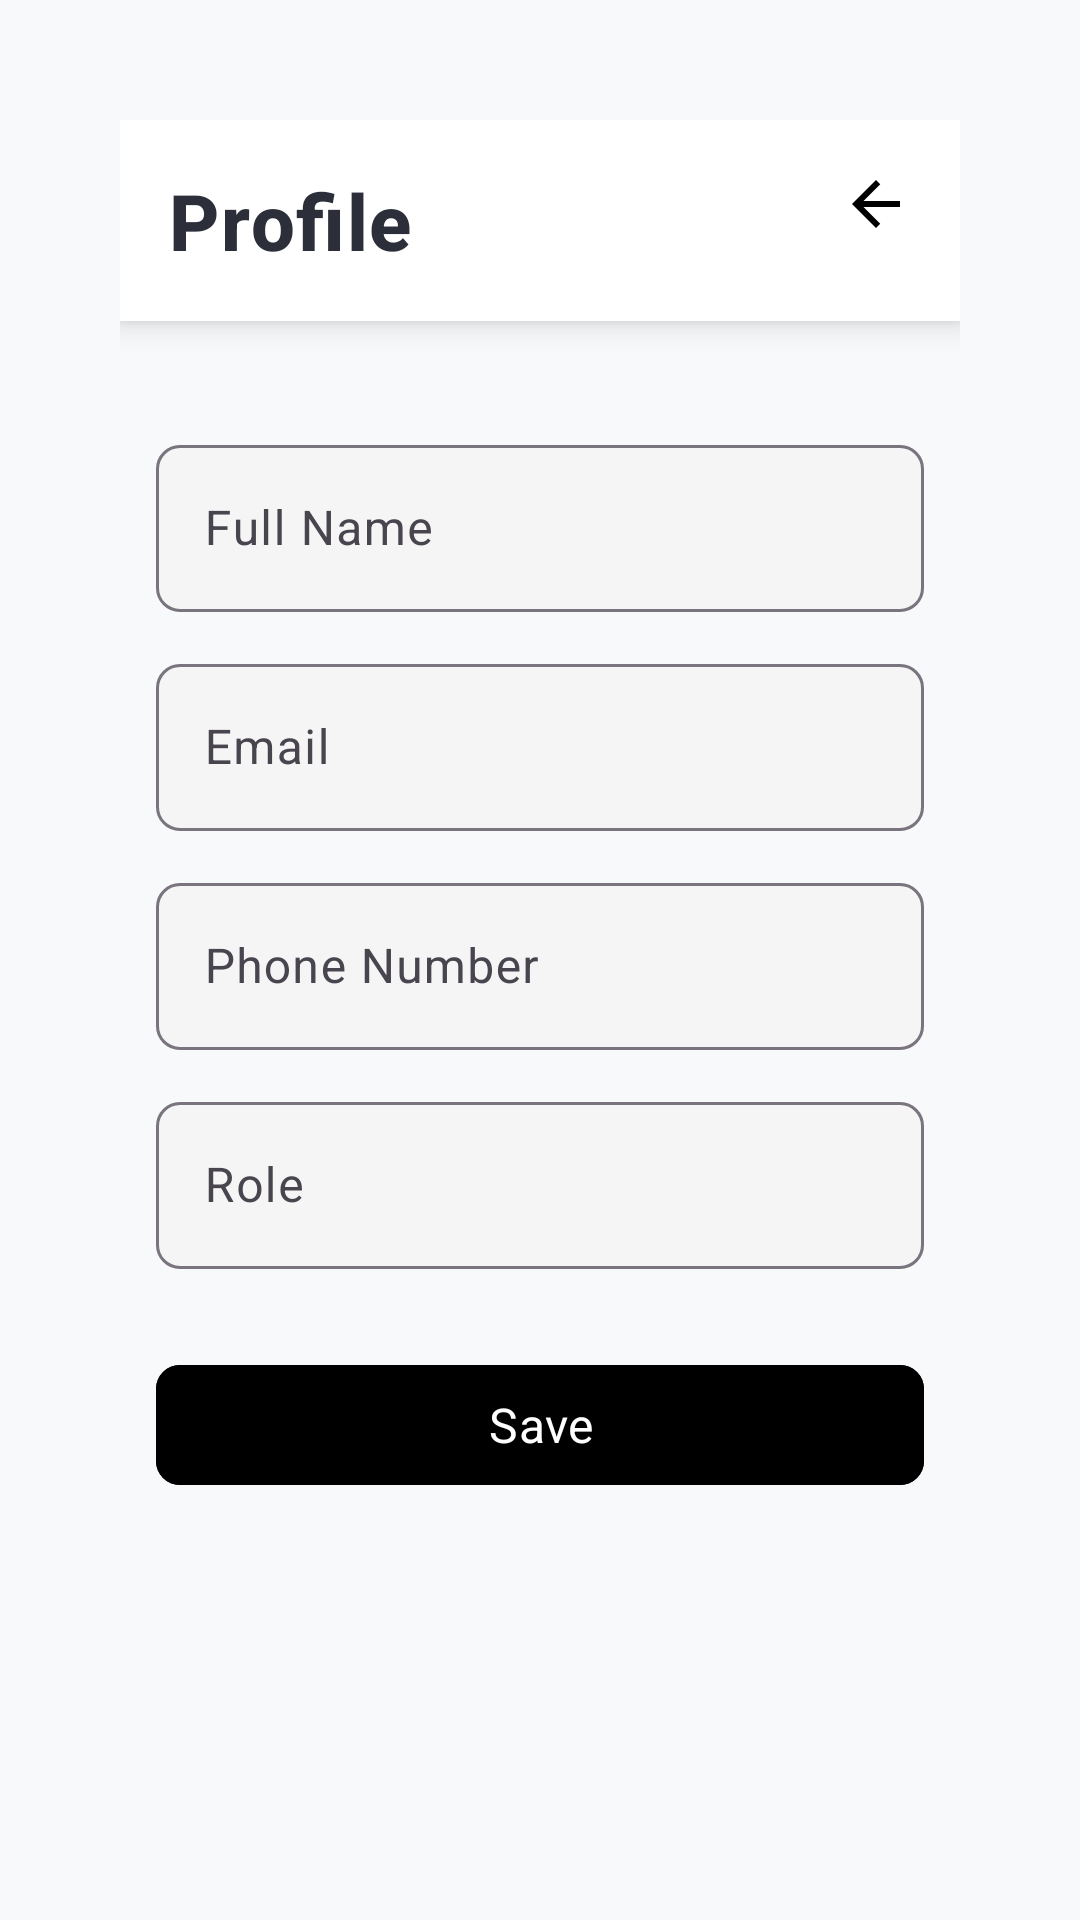

This screen was rendered from an Android layout file. Write that file and the resources it references.
<!-- AndroidManifest.xml: application theme Theme.Apexfitness2 -->
<!-- res/layout/activity_profile.xml -->
<?xml version="1.0" encoding="utf-8"?>
<androidx.constraintlayout.widget.ConstraintLayout xmlns:android="http://schemas.android.com/apk/res/android"
    xmlns:app="http://schemas.android.com/apk/res-auto"
    xmlns:tools="http://schemas.android.com/tools"
    android:id="@+id/mainLayout"
    android:layout_width="match_parent"
    android:layout_height="match_parent"
    android:background="#F8F9FA"
    android:padding="40dp">

    
    <androidx.constraintlayout.widget.ConstraintLayout
        android:id="@+id/headerLayout"
        android:layout_width="0dp"
        android:layout_height="wrap_content"
        android:background="@android:color/white"
        android:elevation="6dp"
        android:padding="16dp"
        app:layout_constraintEnd_toEndOf="parent"
        app:layout_constraintStart_toStartOf="parent"
        app:layout_constraintTop_toTopOf="parent">

        <TextView
            android:id="@+id/appTitle"
            android:layout_width="wrap_content"
            android:layout_height="wrap_content"
            android:fontFamily="sans-serif-medium"
            android:letterSpacing="0.02"
            android:text="Profile"
            android:textColor="#2C2F3A"
            android:textSize="26sp"
            android:textStyle="bold"
            app:layout_constraintStart_toStartOf="parent"
            app:layout_constraintTop_toTopOf="parent" />

        <ImageView
            android:id="@+id/backIcon"
            android:layout_width="24dp"
            android:layout_height="24dp"
            android:contentDescription="Go back"
            android:src="@drawable/ic_back"
            app:tint="#000000"
            app:layout_constraintEnd_toEndOf="parent"
            app:layout_constraintTop_toTopOf="parent" />
    </androidx.constraintlayout.widget.ConstraintLayout>

    
    <androidx.core.widget.NestedScrollView
        android:layout_width="0dp"
        android:layout_height="0dp"
        android:layout_marginTop="24dp"
        android:fillViewport="true"
        app:layout_constraintBottom_toBottomOf="parent"
        app:layout_constraintEnd_toEndOf="parent"
        app:layout_constraintStart_toStartOf="parent"
        app:layout_constraintTop_toBottomOf="@+id/headerLayout">

        <LinearLayout
            android:layout_width="match_parent"
            android:layout_height="wrap_content"
            android:orientation="vertical"
            android:padding="12dp">

            
            <com.google.android.material.textfield.TextInputLayout
                android:layout_width="match_parent"
                android:layout_height="wrap_content"
                android:layout_marginBottom="12dp"
                app:boxBackgroundColor="#F5F5F5"
                app:boxCornerRadiusTopStart="8dp"
                app:boxCornerRadiusTopEnd="8dp"
                app:boxCornerRadiusBottomStart="8dp"
                app:boxCornerRadiusBottomEnd="8dp">

                <com.google.android.material.textfield.TextInputEditText
                    android:id="@+id/nameEditText"
                    android:layout_width="match_parent"
                    android:layout_height="wrap_content"
                    android:fontFamily="sans-serif"
                    android:hint="Full Name"
                    android:textColor="#2C2F3A"
                    android:textSize="16sp" />
            </com.google.android.material.textfield.TextInputLayout>

            
            <com.google.android.material.textfield.TextInputLayout
                android:layout_width="match_parent"
                android:layout_height="wrap_content"
                android:layout_marginBottom="12dp"
                app:boxBackgroundColor="#F5F5F5"
                app:boxCornerRadiusTopStart="8dp"
                app:boxCornerRadiusTopEnd="8dp"
                app:boxCornerRadiusBottomStart="8dp"
                app:boxCornerRadiusBottomEnd="8dp">

                <com.google.android.material.textfield.TextInputEditText
                    android:id="@+id/emailEditText"
                    android:layout_width="match_parent"
                    android:layout_height="wrap_content"
                    android:enabled="false"
                    android:fontFamily="sans-serif"
                    android:hint="Email"
                    android:inputType="textEmailAddress"
                    android:textColor="#2C2F3A"
                    android:textSize="16sp" />
            </com.google.android.material.textfield.TextInputLayout>

            
            <com.google.android.material.textfield.TextInputLayout
                android:layout_width="match_parent"
                android:layout_height="wrap_content"
                android:layout_marginBottom="12dp"
                app:boxBackgroundColor="#F5F5F5"
                app:boxCornerRadiusTopStart="8dp"
                app:boxCornerRadiusTopEnd="8dp"
                app:boxCornerRadiusBottomStart="8dp"
                app:boxCornerRadiusBottomEnd="8dp">

                <com.google.android.material.textfield.TextInputEditText
                    android:id="@+id/phoneEditText"
                    android:layout_width="match_parent"
                    android:layout_height="wrap_content"
                    android:fontFamily="sans-serif"
                    android:hint="Phone Number"
                    android:inputType="phone"
                    android:textColor="#2C2F3A"
                    android:textSize="16sp" />
            </com.google.android.material.textfield.TextInputLayout>

            
            <com.google.android.material.textfield.TextInputLayout
                android:layout_width="match_parent"
                android:layout_height="wrap_content"
                android:layout_marginBottom="12dp"
                app:boxBackgroundColor="#F5F5F5"
                app:boxCornerRadiusTopStart="8dp"
                app:boxCornerRadiusTopEnd="8dp"
                app:boxCornerRadiusBottomStart="8dp"
                app:boxCornerRadiusBottomEnd="8dp">

                <com.google.android.material.textfield.TextInputEditText
                    android:id="@+id/roleEditText"
                    android:layout_width="match_parent"
                    android:layout_height="wrap_content"
                    android:enabled="false"
                    android:fontFamily="sans-serif"
                    android:hint="Role"
                    android:textColor="#2C2F3A"
                    android:textSize="16sp" />
            </com.google.android.material.textfield.TextInputLayout>

            
            <TextView
                android:id="@+id/assignedTrainerLabel"
                android:layout_width="wrap_content"
                android:layout_height="wrap_content"
                android:fontFamily="sans-serif"
                android:text="Assigned Trainer:"
                android:textColor="#2C2F3A"
                android:textSize="16sp"
                android:textStyle="bold"
                android:visibility="gone"
                android:layout_marginTop="16dp" />

            <TextView
                android:id="@+id/assignedTrainerTextView"
                android:layout_width="wrap_content"
                android:layout_height="wrap_content"
                android:fontFamily="sans-serif"
                android:text="Trainer Name"
                android:textColor="#2C2F3A"
                android:textSize="16sp"
                android:visibility="gone"
                android:layout_marginBottom="12dp" />

            
            <TextView
                android:id="@+id/assignedMembersLabel"
                android:layout_width="wrap_content"
                android:layout_height="wrap_content"
                android:fontFamily="sans-serif"
                android:text="Assigned Members:"
                android:textColor="#2C2F3A"
                android:textSize="16sp"
                android:textStyle="bold"
                android:visibility="gone"
                android:layout_marginTop="16dp" />

            <LinearLayout
                android:id="@+id/assignedMembersContainer"
                android:layout_width="match_parent"
                android:layout_height="wrap_content"
                android:orientation="vertical"
                android:visibility="gone" />

            
            <com.google.android.material.button.MaterialButton
                android:id="@+id/saveProfileButton"
                android:layout_width="match_parent"
                android:layout_height="wrap_content"
                android:layout_marginTop="16dp"
                android:layout_marginBottom="16dp"
                android:backgroundTint="#000000"
                android:fontFamily="sans-serif"
                android:text="Save"
                android:textColor="@android:color/white"
                android:textSize="16sp"
                app:cornerRadius="8dp" />
        </LinearLayout>
    </androidx.core.widget.NestedScrollView>

</androidx.constraintlayout.widget.ConstraintLayout>
<!-- resources referenced by this layout -->
<resources>
  <!-- drawable ic_back (drawable) -->
  <?xml version="1.0" encoding="utf-8"?>
  
  <vector xmlns:android="http://schemas.android.com/apk/res/android"
      android:width="24dp"
      android:height="24dp"
      android:viewportWidth="24"
      android:viewportHeight="24">
      <path
          android:fillColor="#000000"
          android:pathData="M20,11H7.83l5.59-5.59L12,4l-8,8 8,8 1.41-1.41L7.83,13H20v-2z" />
  </vector>
  <style name="Theme.Apexfitness2" parent="Base.Theme.Apexfitness2" />
  <style name="Base.Theme.Apexfitness2" parent="Theme.Material3.DayNight.NoActionBar">
          
          
      </style>
</resources>
